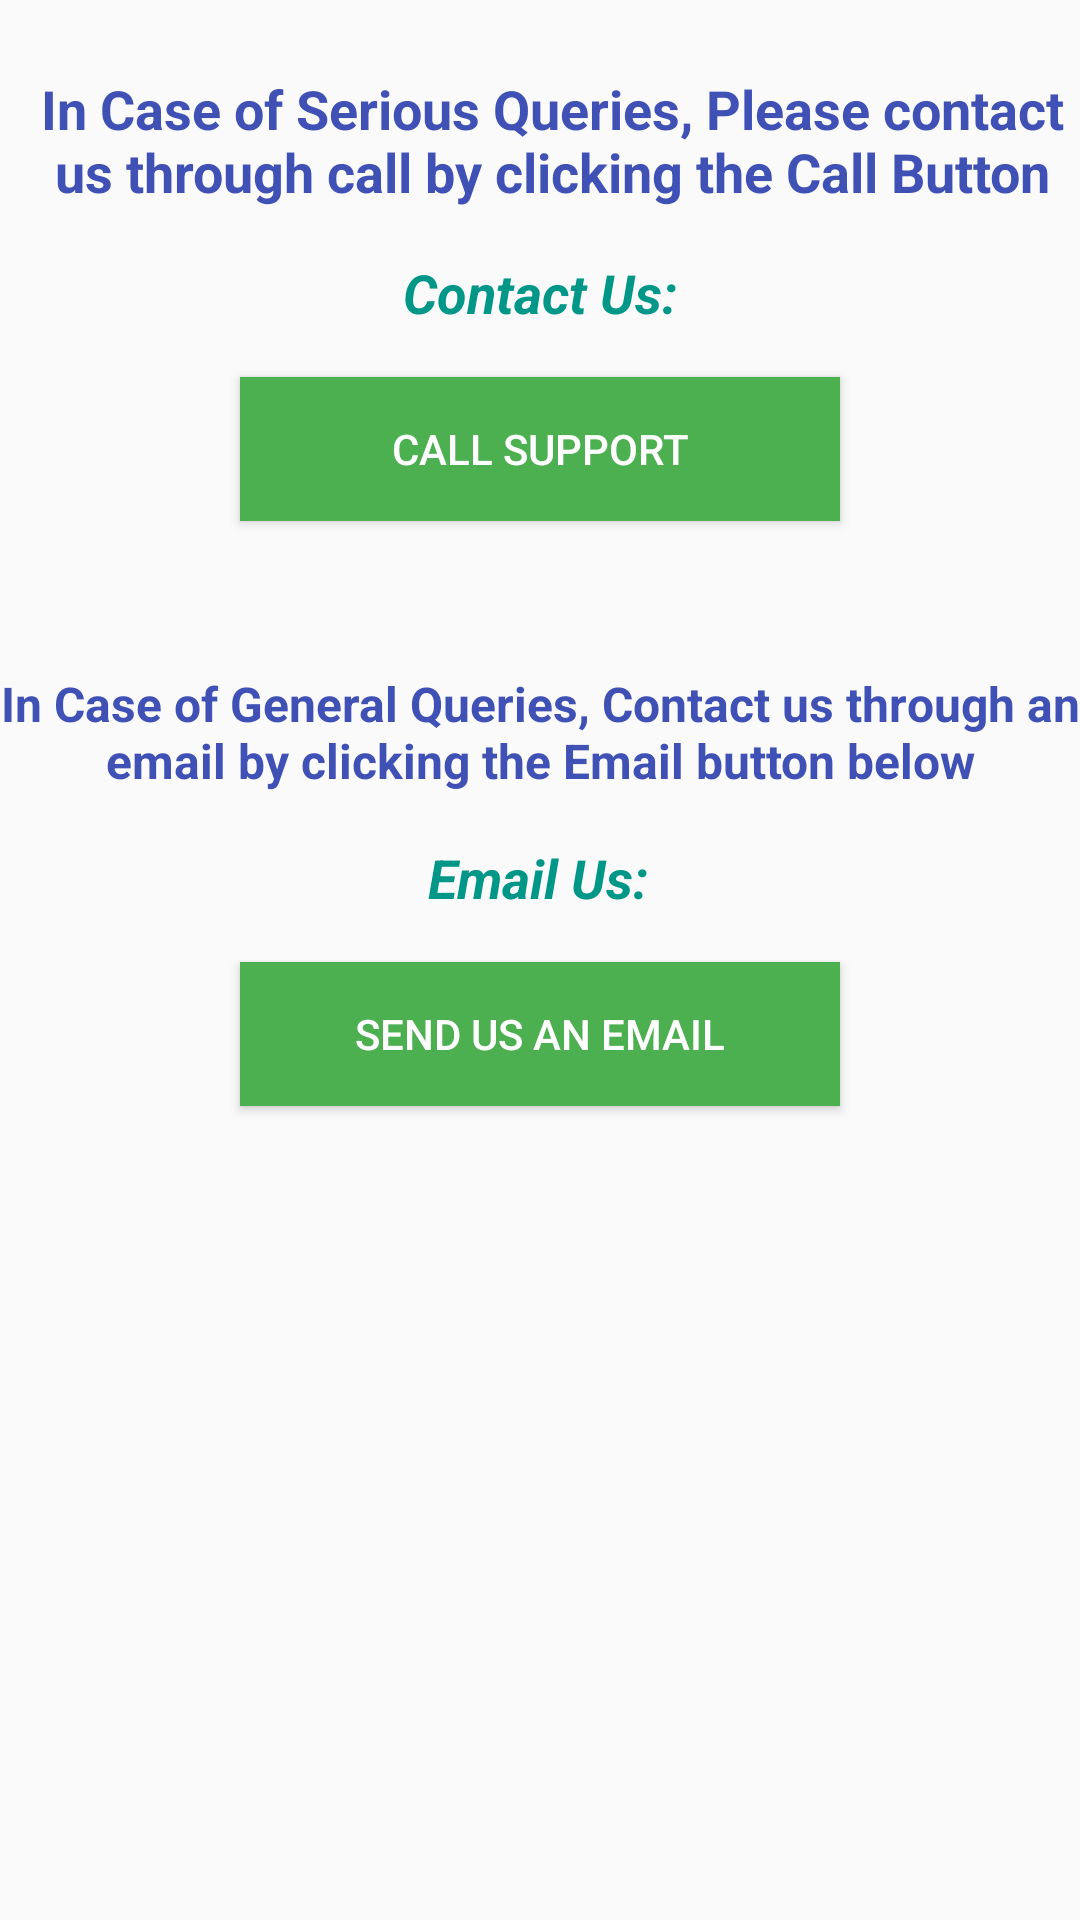

Reconstruct the res/layout file that produces this screen, plus the resources it refers to.
<!-- AndroidManifest.xml: application theme AppTheme -->
<!-- res/layout/fragment_support.xml -->
<?xml version="1.0" encoding="utf-8"?>
<androidx.constraintlayout.widget.ConstraintLayout xmlns:android="http://schemas.android.com/apk/res/android"
    xmlns:app="http://schemas.android.com/apk/res-auto"
    xmlns:tools="http://schemas.android.com/tools"
    android:layout_width="match_parent"
    android:layout_height="match_parent">

    <Button
        android:id="@+id/btnCall"
        android:layout_width="200dp"
        android:layout_height="wrap_content"
        android:layout_marginTop="16dp"
        android:background="#4CAF50"
        android:text="@string/btnCall"
        android:textColor="#FFFFFF"
        app:layout_constraintEnd_toEndOf="parent"
        app:layout_constraintStart_toStartOf="parent"
        app:layout_constraintTop_toBottomOf="@+id/txtCall" />

    <Button
        android:id="@+id/btnEmail"
        android:layout_width="200dp"
        android:layout_height="wrap_content"
        android:layout_marginTop="16dp"
        android:background="#4CAF50"
        android:text="@string/btnEmail"
        android:textColor="#FFFFFF"
        app:layout_constraintEnd_toEndOf="parent"
        app:layout_constraintStart_toStartOf="parent"
        app:layout_constraintTop_toBottomOf="@+id/txtEmail" />

    <TextView
        android:id="@+id/txtCall"
        android:layout_width="wrap_content"
        android:layout_height="wrap_content"
        android:layout_marginStart="8dp"
        android:layout_marginTop="16dp"
        android:layout_marginEnd="8dp"
        android:text="@string/txtcall"
        android:textColor="#009688"
        android:textSize="18sp"
        android:textStyle="bold|italic"
        app:layout_constraintEnd_toEndOf="parent"
        app:layout_constraintStart_toStartOf="parent"
        app:layout_constraintTop_toBottomOf="@+id/tvPhonedetails" />

    <TextView
        android:id="@+id/txtEmail"
        android:layout_width="wrap_content"
        android:layout_height="wrap_content"
        android:layout_marginStart="8dp"
        android:layout_marginTop="16dp"
        android:layout_marginEnd="8dp"
        android:text="@string/txtEmail"
        android:textColor="#009688"
        android:textSize="18sp"
        android:textStyle="bold|italic"
        app:layout_constraintEnd_toEndOf="parent"
        app:layout_constraintHorizontal_bias="0.498"
        app:layout_constraintStart_toStartOf="parent"
        app:layout_constraintTop_toBottomOf="@+id/tvEmaildetails" />

    <TextView
        android:id="@+id/tvPhonedetails"
        android:layout_width="wrap_content"
        android:layout_height="wrap_content"
        android:layout_marginStart="16dp"
        android:layout_marginTop="24dp"
        android:layout_marginEnd="8dp"
        android:text="@string/tvPhonedetails"
        android:textAlignment="center"
        android:textAllCaps="false"
        android:textColor="#3F51B5"
        android:textSize="18sp"
        android:textStyle="bold"
        app:layout_constraintEnd_toEndOf="parent"
        app:layout_constraintStart_toStartOf="parent"
        app:layout_constraintTop_toTopOf="parent" />

    <TextView
        android:id="@+id/tvEmaildetails"
        android:layout_width="wrap_content"
        android:layout_height="wrap_content"
        android:layout_marginStart="24dp"
        android:layout_marginTop="50dp"
        android:layout_marginEnd="24dp"
        android:text="@string/tvEmaildetails"
        android:textAlignment="center"
        android:textColor="#3F51B5"
        android:textSize="16sp"
        android:textStyle="bold"
        app:layout_constraintEnd_toEndOf="parent"
        app:layout_constraintStart_toStartOf="parent"
        app:layout_constraintTop_toBottomOf="@+id/btnCall" />
</androidx.constraintlayout.widget.ConstraintLayout>
<!-- resources referenced by this layout -->
<resources>
  <string name="btnCall">Call Support</string>
  <string name="btnEmail">Send Us an Email</string>
  <string name="tvEmaildetails">In Case of General Queries, Contact us through an email by clicking the Email button below</string>
  <string name="tvPhonedetails">In Case of Serious Queries, Please contact us through call by clicking the Call Button</string>
  <string name="txtEmail">Email Us:</string>
  <string name="txtcall">Contact Us:</string>
  <style name="AppTheme" parent="Theme.AppCompat.Light.DarkActionBar">
          
          <item name="colorPrimary">@color/colorPrimary</item>
          <item name="colorPrimaryDark">@color/colorPrimaryDark</item>
          <item name="colorAccent">@color/colorAccent</item>
      </style>
  <!-- not gathered from this repository: default colours our renderer supplied (Android Studio template values) -->
  <color name="colorPrimary">#FF6200EE</color>
  <color name="colorPrimaryDark">#FF3700B3</color>
  <color name="colorAccent">#FF03DAC5</color>
</resources>
